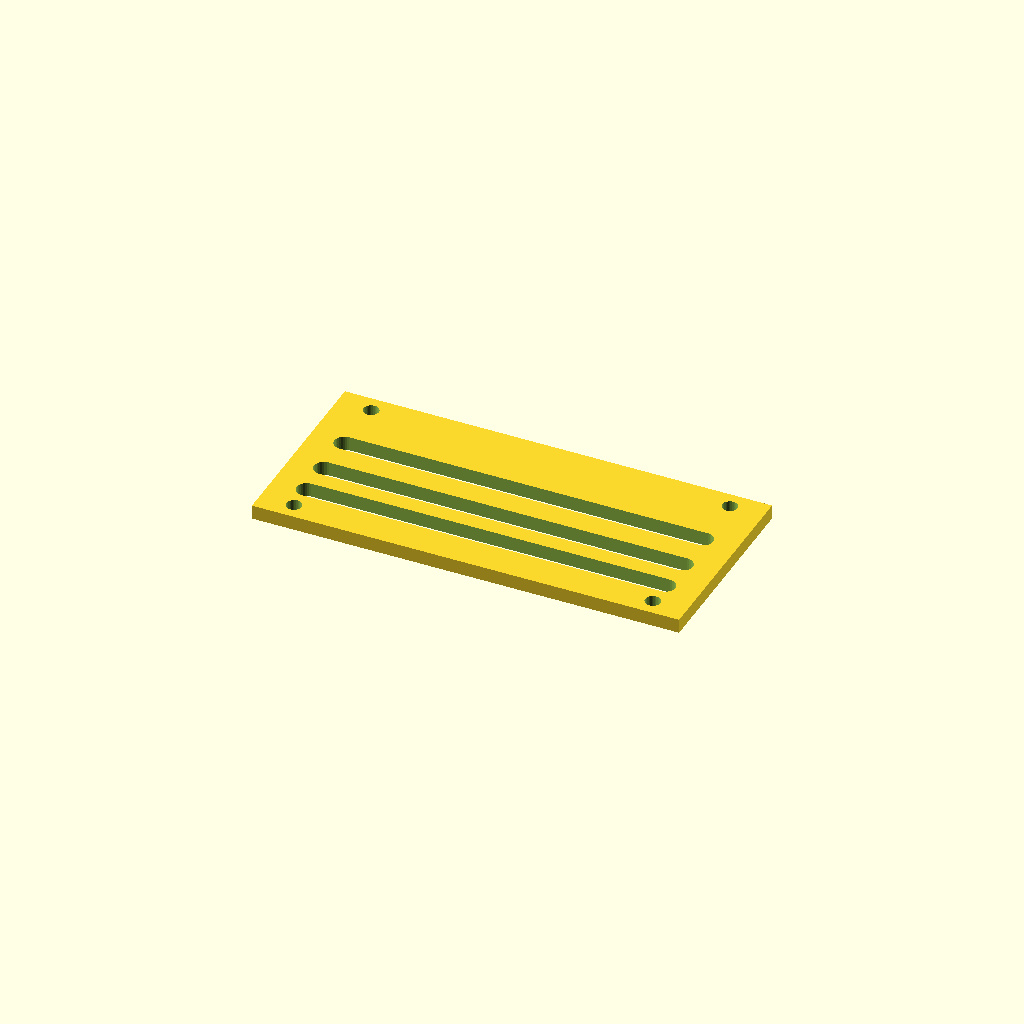
Cell 1: the model at its default parameters.
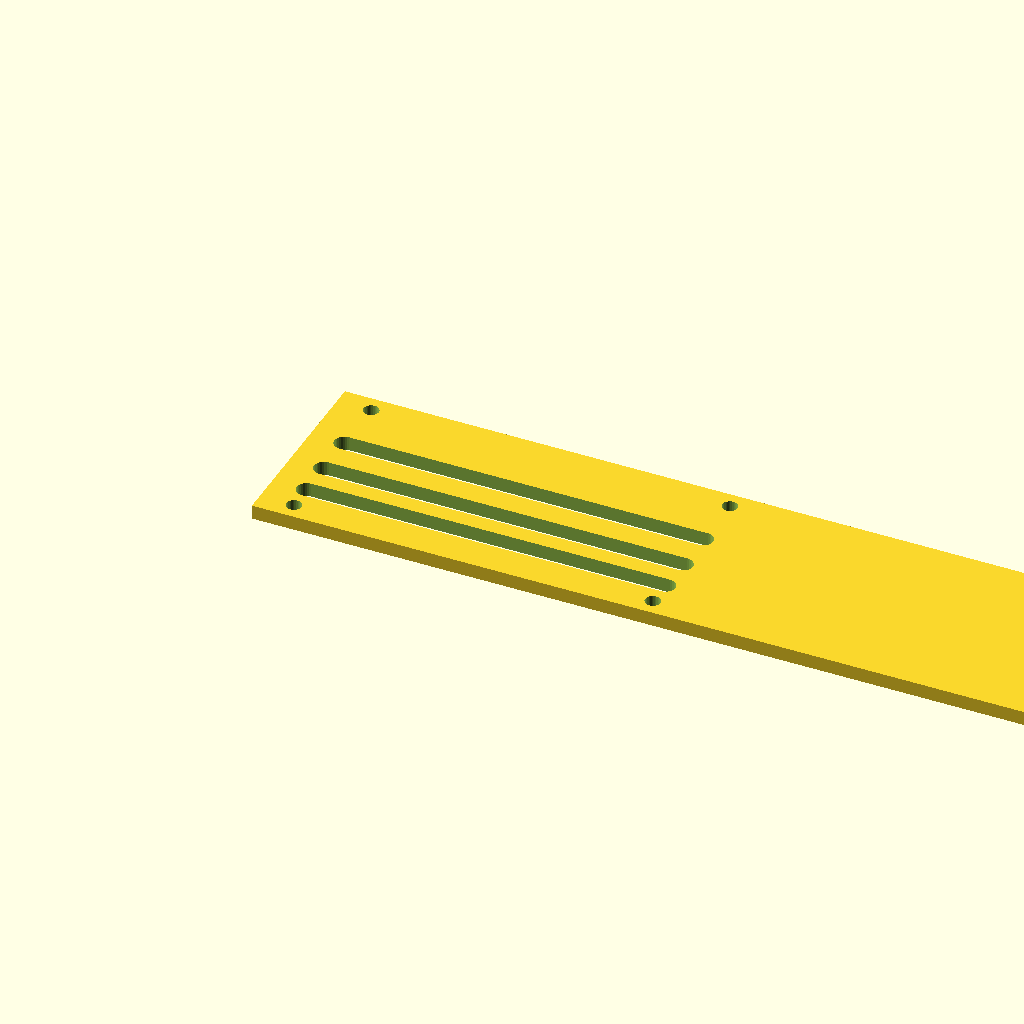
Cell 2 — panel_w set to 300, the other parameters unchanged.
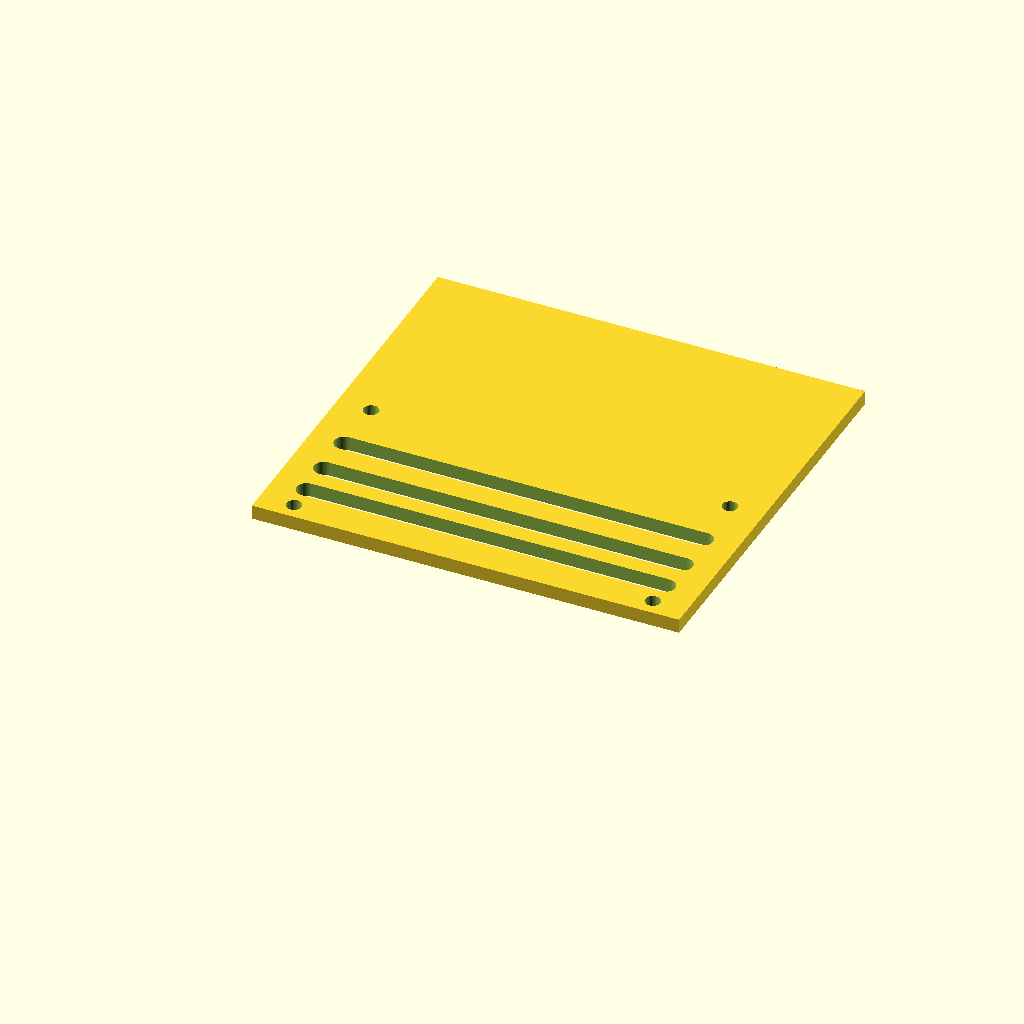
Cell 3: panel_d = 140 (everything else at default).
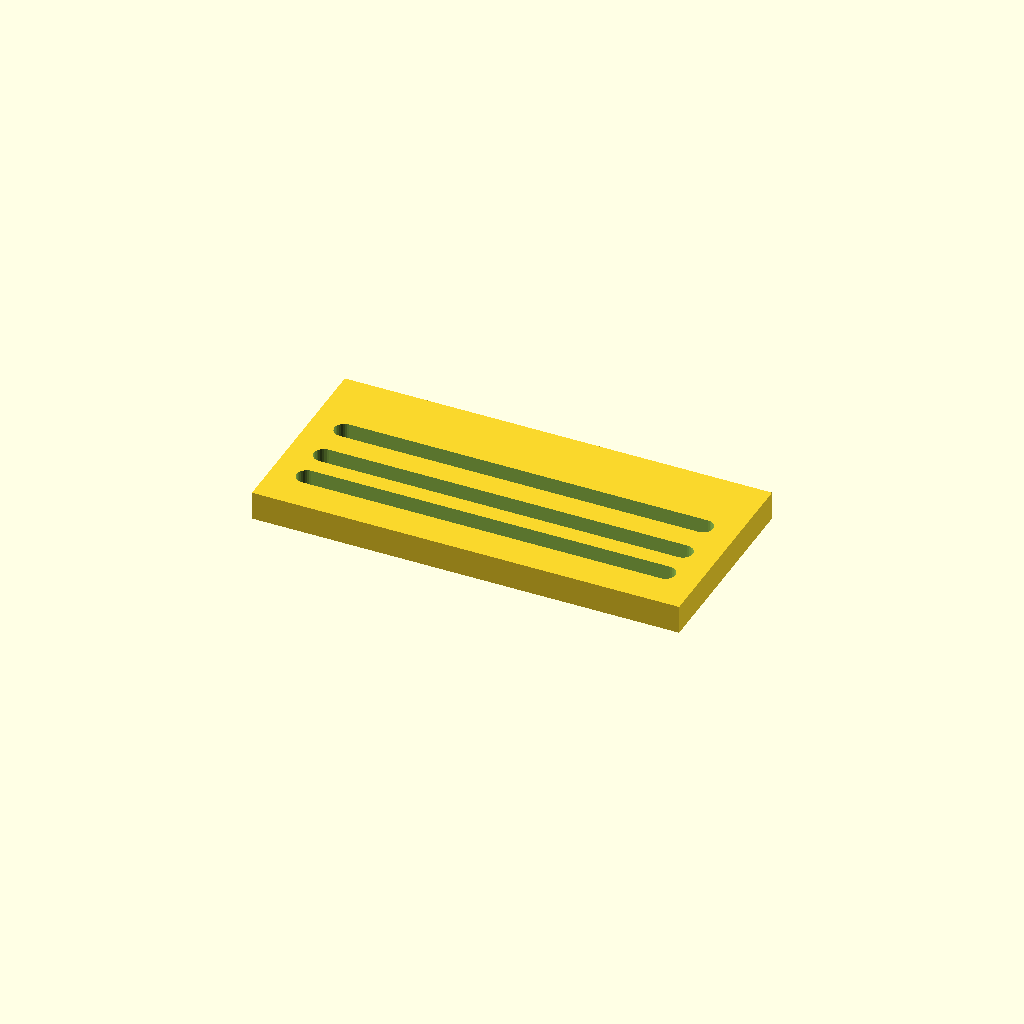
Cell 4: thick = 10 (everything else at default).
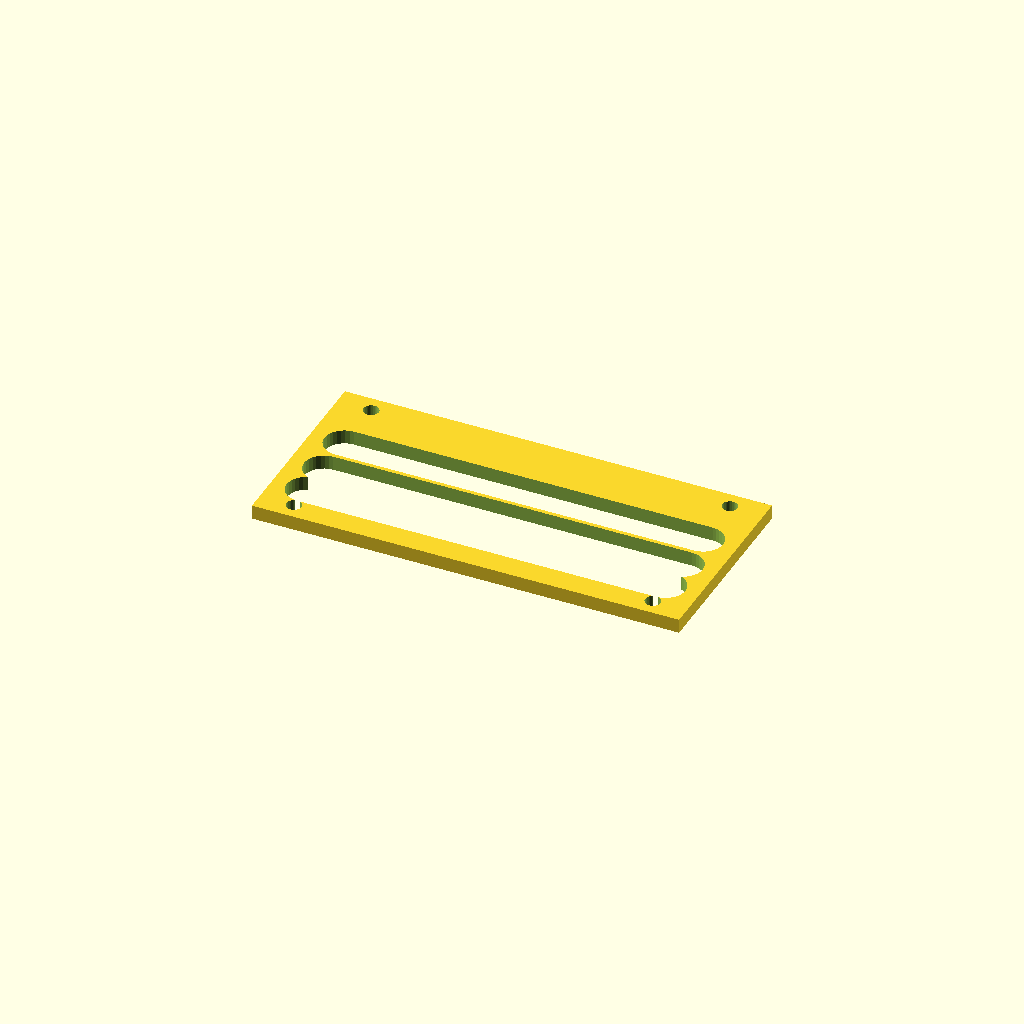
Cell 5 — slot_w set to 14, the other parameters unchanged.
One fixed orthographic camera (rotation 55°, 0°, 25°; colour scheme Cornfield) for every cell.
Source of the model, optional_data/data/gen3/slottedpanels/part_0093.scad:
$fn = 32;

// ----------------------------------------------------------------------
// Slotted panel: 150 x 70 mm, 3 ряда of slots
// ----------------------------------------------------------------------

// --- parameters (mm) ---
panel_w = 150;            // panel width
panel_d = 70;             // panel depth
thick = 5;                // panel thickness
slot_w = 7;               // slot width
pitch0 = 13;              // first row pitch
pitch_step = 2.4;         // pitch increase per row
margin = 12;              // margin around the slot field
rows = 3;                 // number of slot rows
mount_d = 5.4;            // mounting holes
mount_x = 63;             // mounting hole offset

difference() {
  union() {
    cube([panel_w, panel_d, thick]);
  }
  /* slot rows: stadium shaped cutters, 2.5 mm clear of both faces */
  /* row 0: pitch 13, length 126 */
  hull() {
    translate([12, 15.5, -2.5]) cylinder(h = thick + 5, d = slot_w);
    translate([138, 15.5, -2.5]) cylinder(h = thick + 5, d = slot_w);
  }
  /* row 1: pitch 15.4, length 126 */
  hull() {
    translate([12, 28.5, -2.5]) cylinder(h = thick + 5, d = slot_w);
    translate([138, 28.5, -2.5]) cylinder(h = thick + 5, d = slot_w);
  }
  /* row 2: pitch 13, length 126 */
  hull() {
    translate([12, 43.9, -2.5]) cylinder(h = thick + 5, d = slot_w);
    translate([138, 43.9, -2.5]) cylinder(h = thick + 5, d = slot_w);
  }
  translate([12, 6, -2.5]) cylinder(h = 10, d = mount_d);
  translate([12, 64, -2.5]) cylinder(h = 10, d = mount_d);
  translate([138, 6, -2.5]) cylinder(h = 10, d = mount_d);
  translate([138, 64, -2.5]) cylinder(h = 10, d = mount_d);
}
Customizer parameters (derived from the source; name, type, default, range or options):
panel_w: number, default 150
panel_d: number, default 70
thick: number, default 5
slot_w: number, default 7
pitch0: number, default 13
pitch_step: number, default 2.4
margin: number, default 12
rows: number, default 3
mount_d: number, default 5.4
mount_x: number, default 63
